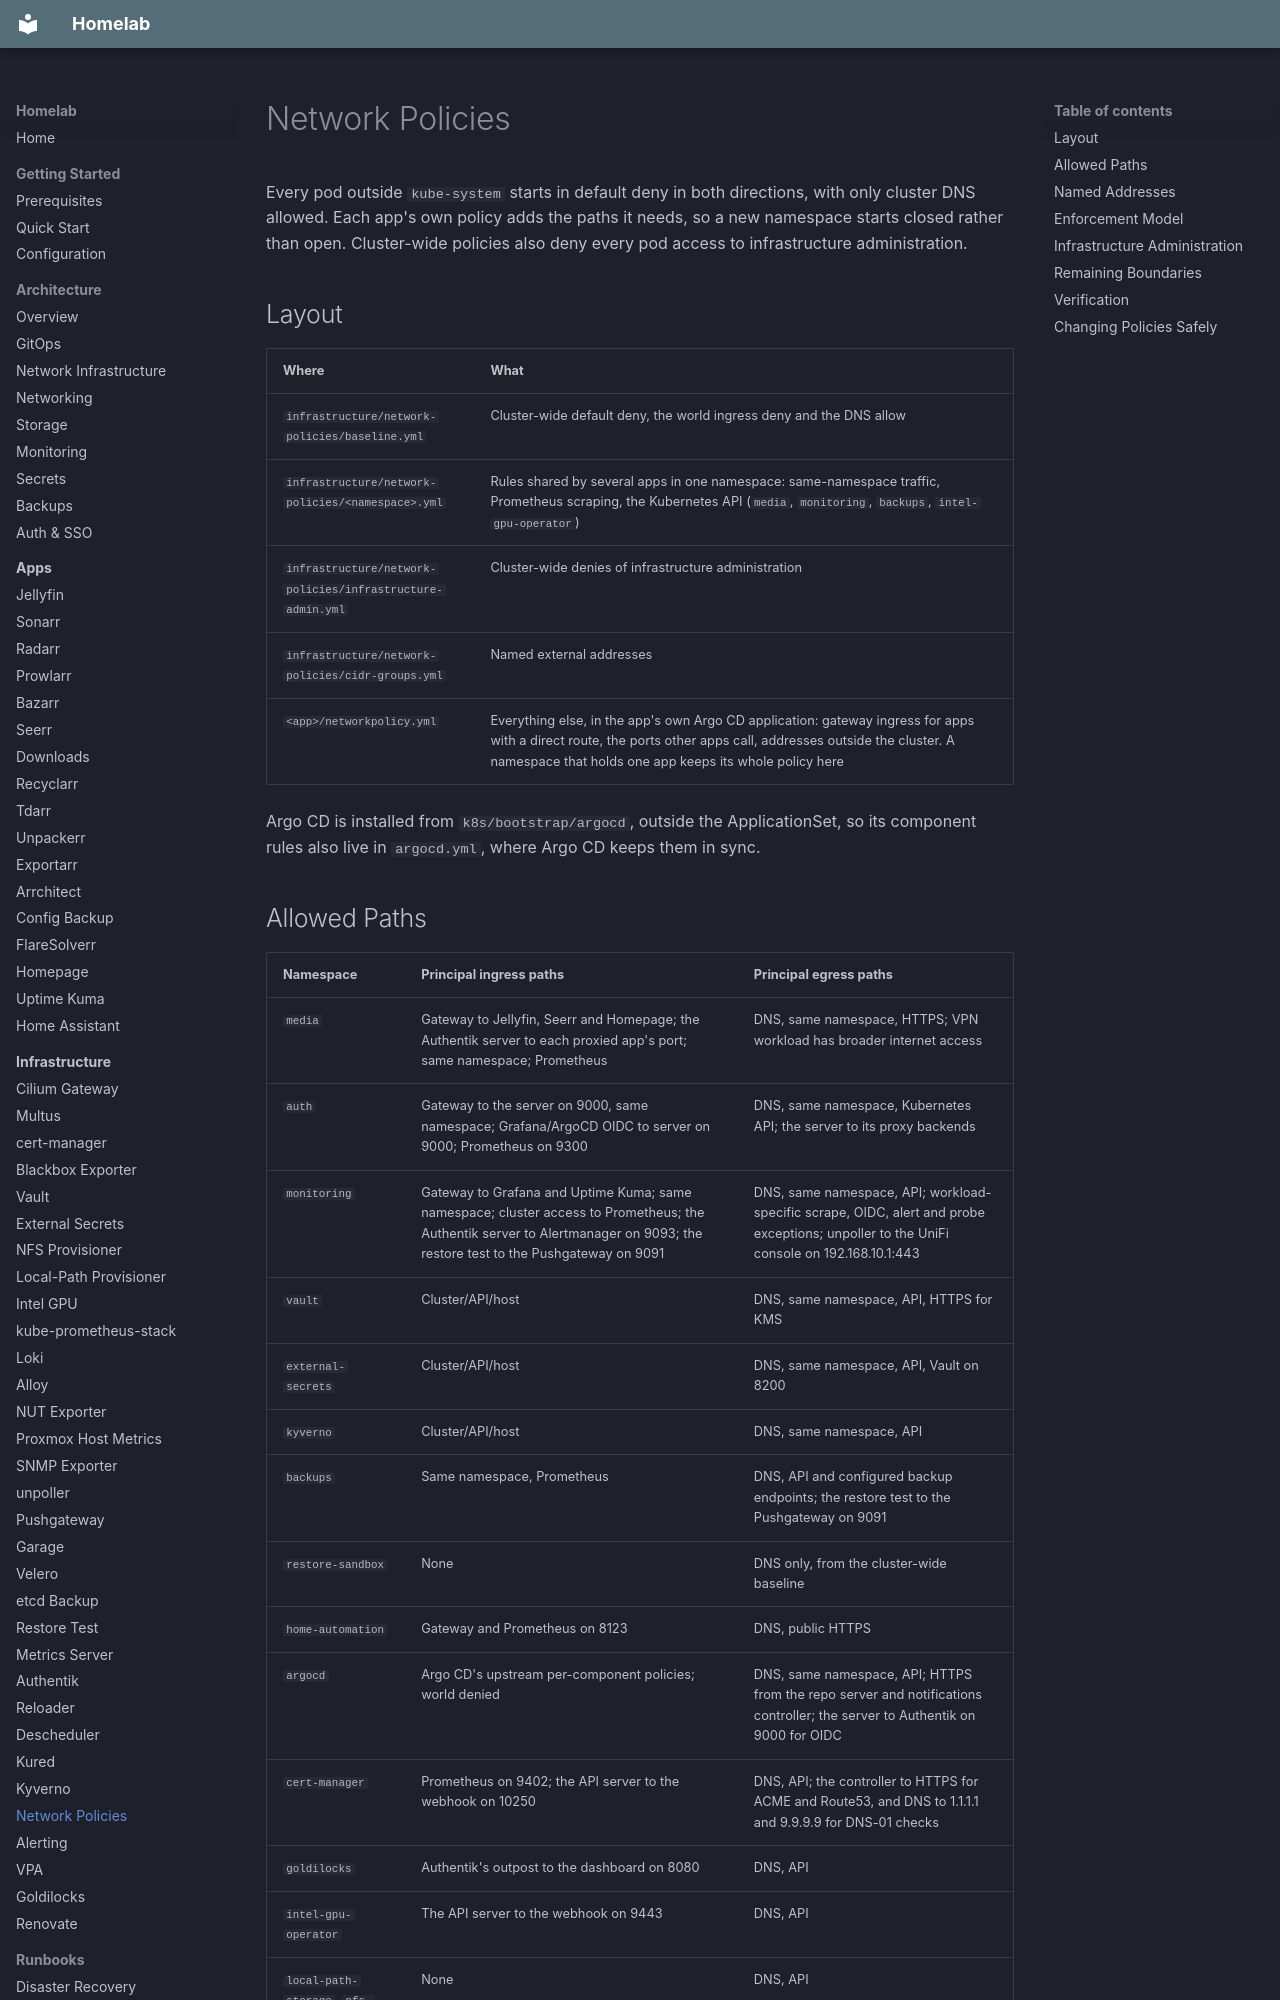

repository: kyleseneker/homelab · page: infrastructure/network-policies/index.html · generator: mkdocs

# Network Policies

Every pod outside `kube-system` starts in default deny in both directions, with only cluster DNS allowed. Each app's own policy adds the paths it needs, so a new namespace starts closed rather than open. Cluster-wide policies also deny every pod access to infrastructure administration.

## Layout

| Where | What |
|-------|------|
| `infrastructure/network-policies/baseline.yml` | Cluster-wide default deny, the world ingress deny and the DNS allow |
| `infrastructure/network-policies/<namespace>.yml` | Rules shared by several apps in one namespace: same-namespace traffic, Prometheus scraping, the Kubernetes API (`media`, `monitoring`, `backups`, `intel-gpu-operator`) |
| `infrastructure/network-policies/infrastructure-admin.yml` | Cluster-wide denies of infrastructure administration |
| `infrastructure/network-policies/cidr-groups.yml` | Named external addresses |
| `<app>/networkpolicy.yml` | Everything else, in the app's own Argo CD application: gateway ingress for apps with a direct route, the ports other apps call, addresses outside the cluster. A namespace that holds one app keeps its whole policy here |

Argo CD is installed from `k8s/bootstrap/argocd`, outside the ApplicationSet, so its component rules also live in `argocd.yml`, where Argo CD keeps them in sync.

## Allowed Paths

| Namespace | Principal ingress paths | Principal egress paths |
|-----------|-------------------------|------------------------|
| `media` | Gateway to Jellyfin, Seerr and Homepage; the Authentik server to each proxied app's port; same namespace; Prometheus | DNS, same namespace, HTTPS; VPN workload has broader internet access |
| `auth` | Gateway to the server on 9000, same namespace; Grafana/ArgoCD OIDC to server on 9000; Prometheus on 9300 | DNS, same namespace, Kubernetes API; the server to its proxy backends |
| `monitoring` | Gateway to Grafana and Uptime Kuma; same namespace; cluster access to Prometheus; the Authentik server to Alertmanager on 9093; the restore test to the Pushgateway on 9091 | DNS, same namespace, API; workload-specific scrape, OIDC, alert and probe exceptions; unpoller to the UniFi console on 192.168.10.1:443 |
| `vault` | Cluster/API/host | DNS, same namespace, API, HTTPS for KMS |
| `external-secrets` | Cluster/API/host | DNS, same namespace, API, Vault on 8200 |
| `kyverno` | Cluster/API/host | DNS, same namespace, API |
| `backups` | Same namespace, Prometheus | DNS, API and configured backup endpoints; the restore test to the Pushgateway on 9091 |
| `restore-sandbox` | None | DNS only, from the cluster-wide baseline |
| `home-automation` | Gateway and Prometheus on 8123 | DNS, public HTTPS |
| `argocd` | Argo CD's upstream per-component policies; world denied | DNS, same namespace, API; HTTPS from the repo server and notifications controller; the server to Authentik on 9000 for OIDC |
| `cert-manager` | Prometheus on 9402; the API server to the webhook on 10250 | DNS, API; the controller to HTTPS for ACME and Route53, and DNS to 1.1.1.1 and 9.9.9.9 for DNS-01 checks |
| `goldilocks` | Authentik's outpost to the dashboard on 8080 | DNS, API |
| `intel-gpu-operator` | The API server to the webhook on 9443 | DNS, API |
| `local-path-storage`, `nfs-provisioner` | None | DNS, API |

The manifests are the detailed source of truth. Rules select pod labels and **pod target ports**, which may differ from Service ports.
